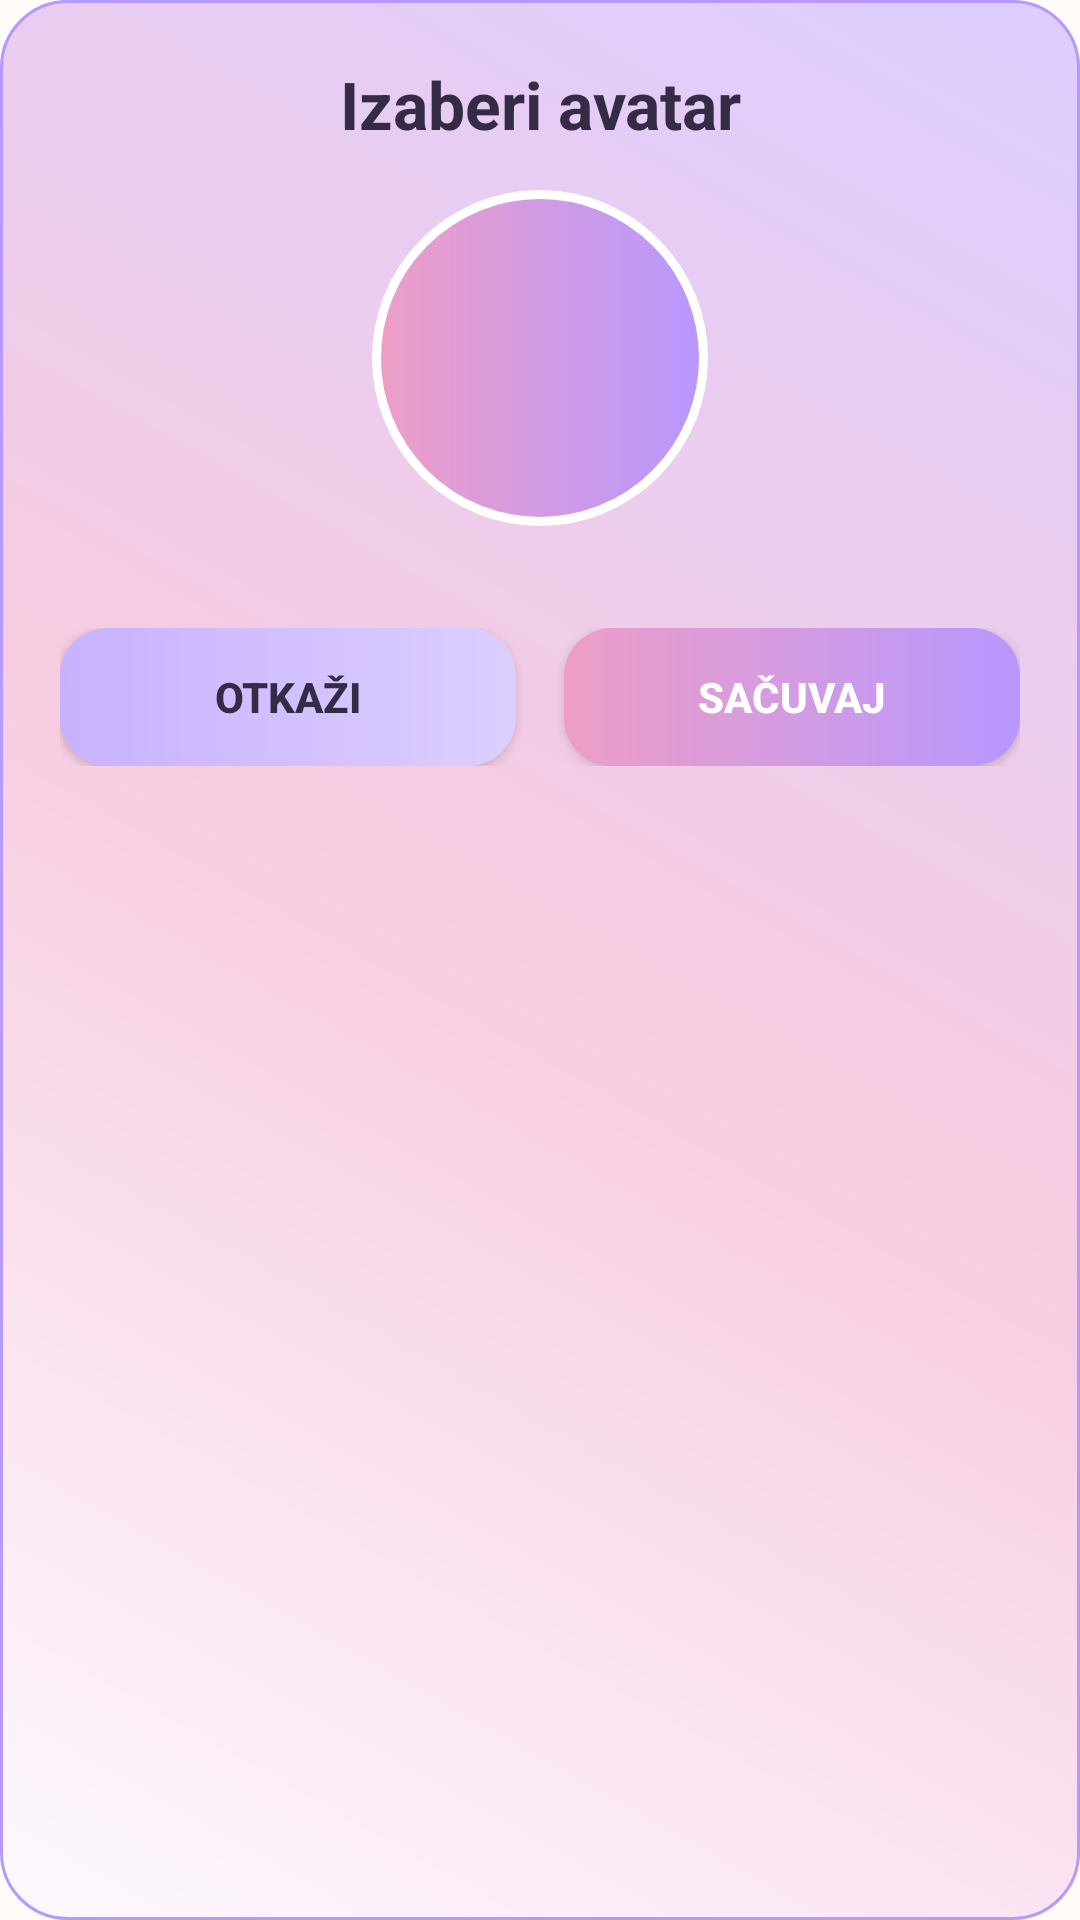

This screen was rendered from an Android layout file. Write that file and the resources it references.
<!-- AndroidManifest.xml: application theme Theme.SlagalicaStudent1KT1 -->
<!-- res/layout/dialog_avatar_picker.xml -->
<?xml version="1.0" encoding="utf-8"?>
<LinearLayout xmlns:android="http://schemas.android.com/apk/res/android"
    android:layout_width="match_parent"
    android:layout_height="wrap_content"
    android:background="@drawable/bg_avatar_dialog_card"
    android:orientation="vertical"
    android:padding="20dp">

    <TextView
        android:layout_width="match_parent"
        android:layout_height="wrap_content"
        android:gravity="center"
        android:text="Izaberi avatar"
        android:textColor="@color/text_main"
        android:textSize="22sp"
        android:textStyle="bold" />

    <ImageView
        android:id="@+id/ivAvatarPreview"
        android:layout_width="112dp"
        android:layout_height="112dp"
        android:layout_gravity="center_horizontal"
        android:layout_marginTop="14dp"
        android:background="@drawable/bg_avatar_frame"
        android:padding="18dp"
        android:src="@drawable/star" />

    <LinearLayout
        android:id="@+id/avatarOptionsContainer"
        android:layout_width="match_parent"
        android:layout_height="wrap_content"
        android:layout_marginTop="16dp"
        android:gravity="center"
        android:orientation="horizontal" />

    <LinearLayout
        android:layout_width="match_parent"
        android:layout_height="wrap_content"
        android:layout_marginTop="18dp"
        android:orientation="horizontal">

        <Button
            android:id="@+id/btnAvatarCancel"
            android:layout_width="0dp"
            android:layout_height="46dp"
            android:layout_marginEnd="8dp"
            android:layout_weight="1"
            android:background="@drawable/bg_button_secondary"
            android:text="Otkaži"
            android:textColor="@color/text_main"
            android:textStyle="bold" />

        <Button
            android:id="@+id/btnAvatarSave"
            android:layout_width="0dp"
            android:layout_height="46dp"
            android:layout_marginStart="8dp"
            android:layout_weight="1"
            android:background="@drawable/bg_button_primary"
            android:text="Sačuvaj"
            android:textColor="@color/white"
            android:textStyle="bold" />
    </LinearLayout>
</LinearLayout>
<!-- resources referenced by this layout -->
<resources>
  <color name="text_main">#352B45</color>
  <color name="white">#FFFFFFFF</color>
  <!-- drawable bg_avatar_dialog_card (drawable) -->
  <?xml version="1.0" encoding="utf-8"?>
  <shape xmlns:android="http://schemas.android.com/apk/res/android" android:shape="rectangle">
      <gradient
          android:angle="45"
          android:startColor="@color/card_bg"
          android:centerColor="@color/blush_pink"
          android:endColor="@color/lavender_soft" />
      <corners android:radius="22dp" />
      <stroke android:width="1dp" android:color="@color/lilac" />
  </shape>
  <!-- drawable bg_avatar_frame (drawable) -->
  <?xml version="1.0" encoding="utf-8"?>
  <shape xmlns:android="http://schemas.android.com/apk/res/android" android:shape="oval">
      <gradient
          android:angle="0"
          android:endColor="@color/lilac"
          android:startColor="@color/rose_pink" />
      <stroke
          android:width="3dp"
          android:color="@color/white" />
  </shape>
  <!-- drawable bg_button_primary (drawable) -->
  ﻿<?xml version="1.0" encoding="utf-8"?>
  <shape xmlns:android="http://schemas.android.com/apk/res/android" android:shape="rectangle">
      <gradient
          android:angle="0"
          android:startColor="@color/rose_pink"
          android:endColor="@color/lilac" />
      <corners android:radius="16dp" />
  </shape>
  <!-- drawable bg_button_secondary (drawable) -->
  ﻿<?xml version="1.0" encoding="utf-8"?>
  <shape xmlns:android="http://schemas.android.com/apk/res/android" android:shape="rectangle">
      <gradient
          android:angle="0"
          android:startColor="@color/pastel_purple"
          android:endColor="@color/lavender_soft" />
      <corners android:radius="16dp" />
  </shape>
  <style name="Theme.SlagalicaStudent1KT1" parent="Theme.MaterialComponents.DayNight.NoActionBar">
          <item name="colorPrimary">@color/pink_primary</item>
          <item name="colorPrimaryVariant">@color/pink_dark</item>
          <item name="colorSecondary">@color/mint_secondary</item>
          <item name="android:statusBarColor" tools:targetApi="l">@color/pink_dark</item>
          <item name="android:windowBackground">@color/screen_bg</item>
      </style>
  <color name="card_bg">#FDF9FF</color>
  <color name="blush_pink">#F7CCE0</color>
  <color name="lavender_soft">#DCCEFF</color>
  <color name="lilac">#B798FF</color>
  <color name="rose_pink">#EE9EC6</color>
  <color name="pastel_purple">#C7B2FF</color>
  <color name="pink_primary">#EE9EC6</color>
  <color name="pink_dark">#D97CB0</color>
  <color name="mint_secondary">#C7B2FF</color>
  <color name="screen_bg">#FFFBF8</color>
</resources>
